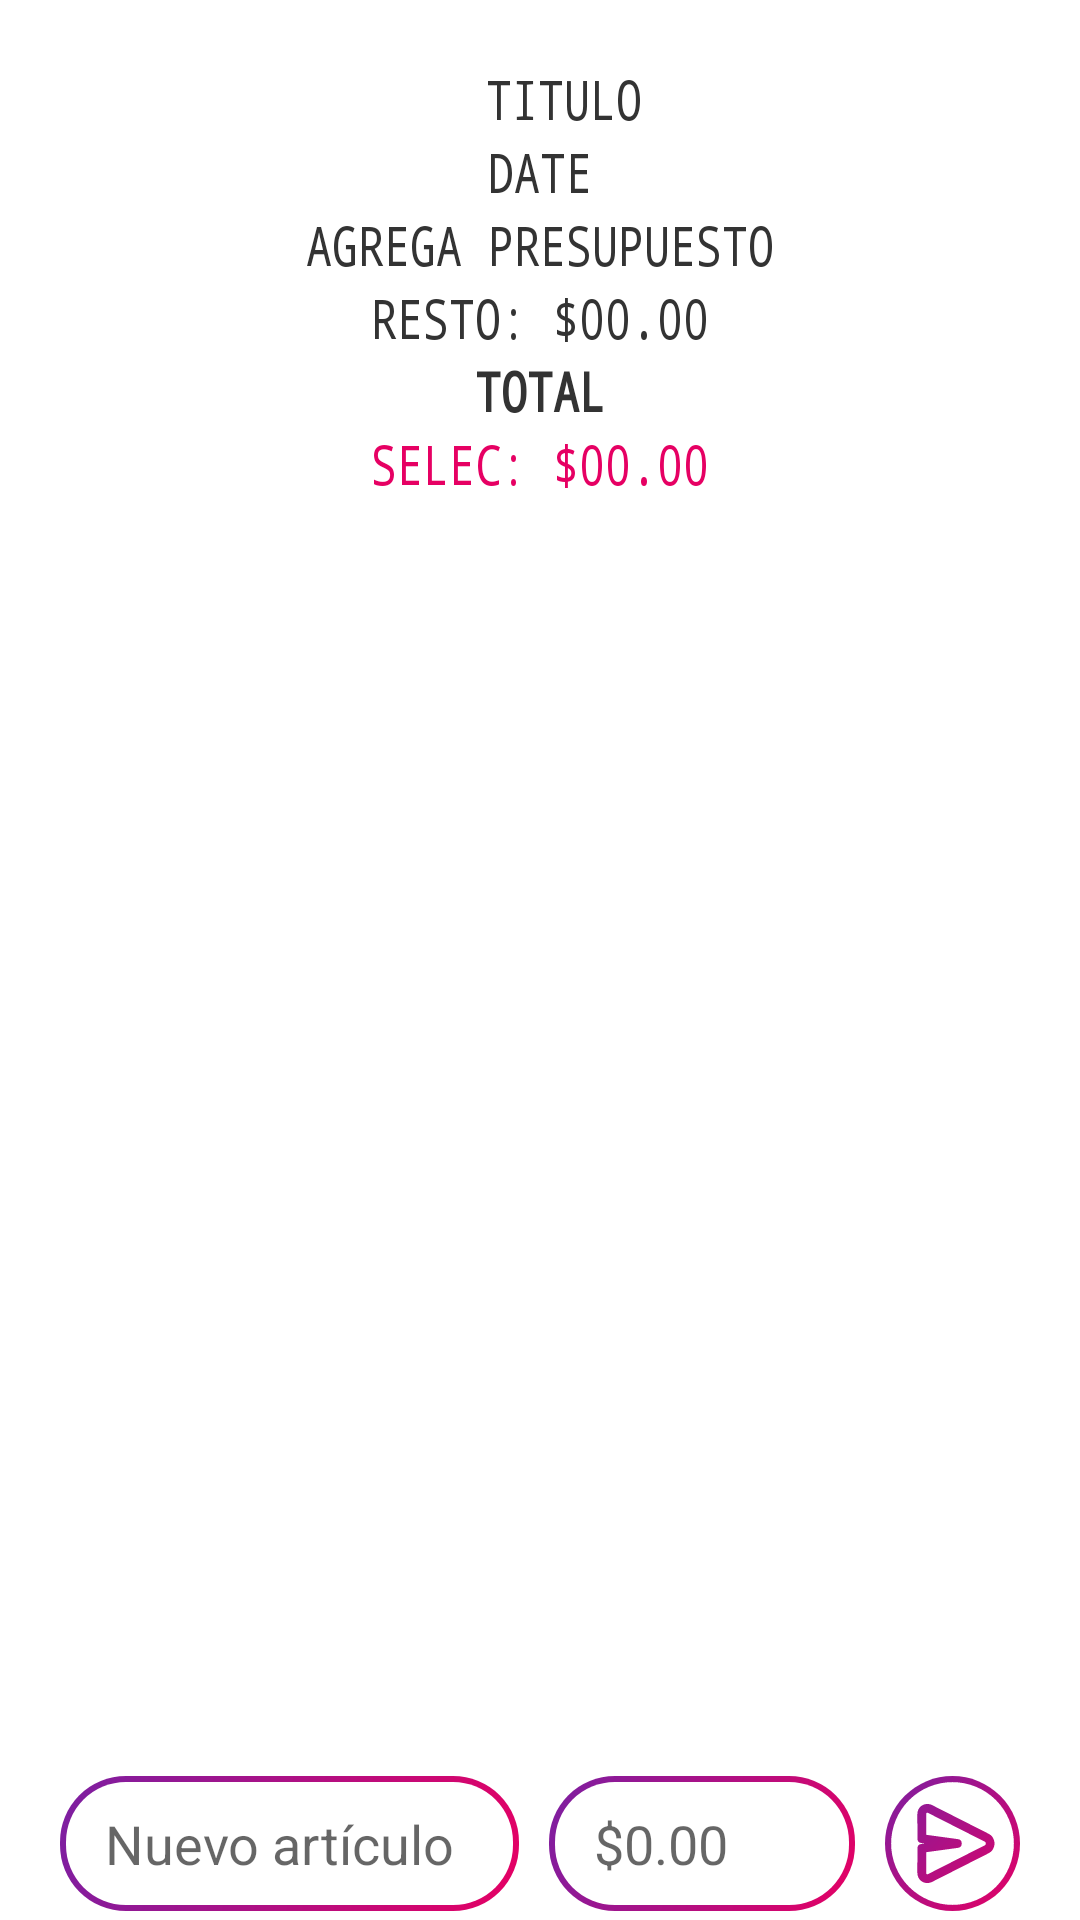

Layout XML and referenced resources for this Android screen:
<!-- AndroidManifest.xml: application theme Theme.ConectarActivitys -->
<!-- res/layout/activity_units.xml -->
<?xml version="1.0" encoding="utf-8"?>

<LinearLayout xmlns:android="http://schemas.android.com/apk/res/android"
    xmlns:app="http://schemas.android.com/apk/res-auto"
    xmlns:tools="http://schemas.android.com/tools"
    android:layout_width="match_parent"
    android:layout_height="match_parent"
    android:orientation="vertical"
    tools:context=".UnitsActivity">


    <include
        android:id="@+id/unit_toolbar"
        layout="@layout/toolbar_voucher" />


    <LinearLayout
        android:layout_width="match_parent"
        android:layout_height="wrap_content"
        android:layout_weight="1"
        android:orientation="vertical"
        android:paddingTop="0dp"
        app:layout_behavior="com.google.android.material.appbar.AppBarLayout$ScrollingViewBehavior">

        <TextView
            android:id="@+id/unit_title"
            android:layout_width="wrap_content"
            android:layout_height="wrap_content"
            android:layout_gravity="center_horizontal"
            android:fontFamily="monospace"
            android:text="titulo"
            android:textAlignment="center"
            android:textAllCaps="true"
            android:textColor="@color/black_text"
            android:textScaleX="@dimen/text_scaleX"
            android:textSize="@dimen/text_unit_list"
            android:visibility="gone"
            tools:layout_editor_absoluteX="20dp" />

        <TextView
            android:id="@+id/unit_date"
            android:layout_width="wrap_content"
            android:layout_height="wrap_content"
            android:layout_gravity="center_horizontal"
            android:fontFamily="monospace"
            android:text="date"
            android:textAlignment="center"
            android:textAllCaps="true"
            android:textColor="@color/black_text"
            android:textScaleX="@dimen/text_scaleX"
            android:textSize="@dimen/text_unit_list"
            tools:layout_editor_absoluteX="20dp" />


        <FrameLayout
            android:layout_width="match_parent"
            android:layout_height="wrap_content"
            android:layout_gravity="center"
            android:layout_marginHorizontal="@dimen/global_margin">

            <RelativeLayout
                android:id="@+id/budget_menu"
                android:layout_width="match_parent"
                android:layout_height="wrap_content"
                android:orientation="horizontal"
                android:visibility="gone">

                <ImageButton

                    android:id="@+id/budget_close"
                    android:layout_width="30dp"
                    android:layout_height="30dp"
                    android:layout_marginEnd="10dp"
                    android:layout_toStartOf="@+id/budget_done"
                    android:background="@null"
                    android:src="@drawable/ic_close" />

                <ImageButton
                    android:id="@+id/budget_done"
                    android:layout_width="30dp"
                    android:layout_height="30dp"
                    android:layout_alignParentEnd="true"
                    android:background="@null"
                    android:src="@drawable/ic_done" />

            </RelativeLayout>


            <EditText
                android:id="@+id/add_budget"
                android:layout_width="wrap_content"
                android:layout_height="wrap_content"
                android:layout_gravity="center"
                android:background="@android:color/transparent"
                android:fontFamily="monospace"
                android:hint="$00.00"
                android:inputType="numberDecimal|numberSigned"
                android:textAlignment="center"
                android:textColor="@color/black_text"
                android:textScaleX="@dimen/text_scaleX"
                android:visibility="invisible"
                android:scrollbars="horizontal"/>


            <TextView
                android:id="@+id/budget"
                android:layout_width="wrap_content"
                android:layout_height="wrap_content"
                android:layout_gravity="center_horizontal"
                android:fontFamily="monospace"
                android:text="AGREGA PRESUPUESTO"
                android:textAlignment="center"
                android:textAllCaps="true"
                android:textColor="@color/black_text"
                android:textScaleX="@dimen/text_scaleX"
                android:textSize="@dimen/text_unit_list" />

        </FrameLayout>

        <TextView
            android:id="@+id/budget_left"
            android:layout_width="wrap_content"
            android:layout_height="wrap_content"
            android:layout_gravity="center_horizontal"
            android:fontFamily="monospace"
            android:text="RESTO: $00.00"
            android:textAlignment="center"
            android:textAllCaps="true"
            android:textColor="@color/black_text"
            android:textScaleX="@dimen/text_scaleX"
            android:textSize="@dimen/text_unit_list"
            tools:layout_editor_absoluteX="20dp" />

        <TextView
            android:id="@+id/unit_total"
            android:layout_width="wrap_content"
            android:layout_height="wrap_content"
            android:layout_gravity="center_horizontal"
            android:fontFamily="monospace"
            android:text="total"
            android:textAlignment="center"
            android:textAllCaps="true"
            android:textColor="@color/black_text"
            android:textScaleX="@dimen/text_scaleX"
            android:textSize="@dimen/text_unit_list"
            android:textStyle="bold"
            tools:layout_editor_absoluteX="20dp" />

        <TextView

            android:id="@+id/selected_total"
            android:layout_width="wrap_content"
            android:layout_height="wrap_content"
            android:layout_gravity="center_horizontal"
            android:fontFamily="monospace"
            android:text="selec: $00.00"
            android:textAlignment="center"
            android:textAllCaps="true"
            android:textColor="@color/selected_text"
            android:textScaleX="@dimen/text_scaleX"
            android:textSize="@dimen/text_unit_list"
            tools:layout_editor_absoluteX="20dp" />

        <androidx.recyclerview.widget.RecyclerView
            android:id="@+id/units_rv"
            android:layout_width="match_parent"
            android:layout_height="match_parent" />


    </LinearLayout>

    <LinearLayout
        android:id="@+id/units_chat_box"
        android:layout_width="match_parent"
        android:layout_height="wrap_content"
        android:layout_marginHorizontal="20dp"
        android:layout_marginBottom="3dp"
        android:orientation="horizontal"
        android:paddingTop="2dp">

        <EditText
            android:id="@+id/add_unit_et"
            android:layout_width="0dp"
            android:layout_height="wrap_content"
            android:layout_gravity="center_vertical"
            android:layout_marginEnd="10dp"
            android:layout_weight="3"
            android:background="@drawable/outline_chat_red"
            android:hint="Nuevo artículo"
            android:inputType="textCapSentences"
            android:maxHeight="110dp"
            android:minHeight="45dp"
            android:paddingHorizontal="15dp"
            android:paddingVertical="4dp"
            android:scrollbars="horizontal" />

        <EditText
            android:id="@+id/add_cost_et"
            android:layout_width="0dp"
            android:layout_height="wrap_content"
            android:layout_gravity="center_vertical"
            android:layout_marginEnd="10dp"
            android:layout_weight="2"
            android:background="@drawable/outline_chat_red"
            android:hint="$0.00"
            android:inputType="numberDecimal|numberSigned"
            android:maxHeight="110dp"
            android:minHeight="45dp"
            android:paddingHorizontal="15dp"
            android:paddingVertical="4dp"
            android:scrollbars="horizontal" />

        <ImageView
            android:id="@+id/add_unit_button"
            android:layout_width="45dp"
            android:layout_height="45dp"
            android:layout_gravity="bottom"
            android:background="@drawable/background_red"
            android:padding="2dp"
            android:src="@drawable/ic_send_icon" />
    </LinearLayout>


</LinearLayout>
<!-- res/layout/toolbar_voucher.xml (included above) -->
<?xml version="1.0" encoding="utf-8"?>

<androidx.appcompat.widget.Toolbar xmlns:android="http://schemas.android.com/apk/res/android"
    xmlns:app="http://schemas.android.com/apk/res-auto"
    android:layout_width="match_parent"
    android:layout_height="45dp"
    android:background="@android:color/white"
    android:theme="@style/ToolbarTheme"
    app:layout_scrollFlags="scroll|enterAlways"
    app:popupTheme="@style/PopUpTheme"
    app:titleTextColor="@color/black_text">

    <LinearLayout
        android:layout_width="match_parent"
        android:layout_height="match_parent"
        android:orientation="horizontal">
        <TextView
            android:layout_gravity="bottom"
            android:id="@+id/unit_list_title"
            android:layout_width="match_parent"
            android:layout_height="wrap_content"
            android:fontFamily="monospace"
            android:text="titulo"
            android:textAlignment="center"
            android:textAllCaps="true"
            android:maxLines="1"
            android:ellipsize="end"
            android:textColor="@color/black_text"
            android:textScaleX="@dimen/text_scaleX"
            android:textSize="@dimen/text_unit_list"
            android:gravity="center" />
    </LinearLayout>

</androidx.appcompat.widget.Toolbar>
<!-- resources referenced by this layout -->
<resources>
  <color name="black_text">#333333</color>
  <color name="selected_text">#E60063</color>
  <dimen name="global_margin">16dp</dimen>
  <dimen name="text_scaleX">.8</dimen>
  <dimen name="text_unit_list">18sp</dimen>
  <!-- drawable background_red (drawable) -->
  <?xml version="1.0" encoding="utf-8"?>
  
  <shape xmlns:android="http://schemas.android.com/apk/res/android">
      <gradient
          android:angle="135"
          android:endColor="@color/listagram_purple"
          android:startColor="@color/listagram_red" />
      <corners android:radius="30dp" />
  
  </shape>
  <!-- drawable ic_close (drawable) -->
  <vector xmlns:android="http://schemas.android.com/apk/res/android"
      android:width="24dp"
      android:height="24dp"
      android:viewportWidth="24"
      android:viewportHeight="24"
      android:tint="@color/listagram_blue">
  
    <group
        android:translateX="12"
        android:translateY="-5"
        android:rotation="45">
    <path
        android:fillColor="@android:color/white"
        android:pathData="M12,7c-0.55,0 -1,0.45 -1,1v3L8,11c-0.55,0 -1,0.45 -1,1s0.45,1 1,1h3v3c0,0.55 0.45,1 1,1s1,-0.45 1,-1v-3h3c0.55,0 1,-0.45 1,-1s-0.45,-1 -1,-1h-3L13,8c0,-0.55 -0.45,-1 -1,-1zM12,2C6.48,2 2,6.48 2,12s4.48,10 10,10 10,-4.48 10,-10S17.52,2 12,2zM12,20c-4.41,0 -8,-3.59 -8,-8s3.59,-8 8,-8 8,3.59 8,8 -3.59,8 -8,8z"/>
    </group>
  </vector>
  <!-- drawable ic_done (drawable) -->
  <vector xmlns:android="http://schemas.android.com/apk/res/android"
      android:width="24dp"
      android:height="24dp"
      android:viewportWidth="24"
      android:viewportHeight="24"
      android:tint="@color/listagram_blue">
    <path
        android:fillColor="@android:color/white"
        android:pathData="M12,2C6.48,2 2,6.48 2,12s4.48,10 10,10 10,-4.48 10,-10S17.52,2 12,2zM12,20c-4.41,0 -8,-3.59 -8,-8s3.59,-8 8,-8 8,3.59 8,8 -3.59,8 -8,8zM15.88,8.29L10,14.17l-1.88,-1.88c-0.39,-0.39 -1.02,-0.39 -1.41,0 -0.39,0.39 -0.39,1.02 0,1.41l2.59,2.59c0.39,0.39 1.02,0.39 1.41,0L17.3,9.7c0.39,-0.39 0.39,-1.02 0,-1.41 -0.39,-0.39 -1.03,-0.39 -1.42,0z"/>
  </vector>
  <style name="PopUpTheme" parent="@style/ThemeOverlay.AppCompat.Dark.ActionBar">
          
          <item name="android:textColorPrimary">@color/black_text</item>
          
          <item name="colorControlNormal">@color/listagram_dark_red</item>
      </style>
  <style name="ToolbarTheme" parent="@style/ThemeOverlay.AppCompat.Light">
  
          
          <item name="android:textColorPrimary">@color/listagram_purple</item>
          
          <item name="actionMenuTextColor">@color/listagram_purple</item>
          
          <item name="colorAccent">@color/teal_200</item>
          
          <item name="colorControlNormal">@color/grey_icons</item>
          
          <item name="colorControlActivated">@color/listagram_purple</item>
          
          <item name="colorControlHighlight">@color/listagram_purple</item>
      </style>
  <color name="listagram_purple">#7b1fa2</color>
  <color name="listagram_red">#E60063</color>
  <color name="listagram_blue">#1976d2</color>
  <color name="listagram_dark_red">#700000</color>
  <color name="teal_200">#FF03DAC5</color>
  <color name="grey_icons">#757575</color>
  <color name="white">#FFFFFFFF</color>
  <color name="black">#FF000000</color>
</resources>
